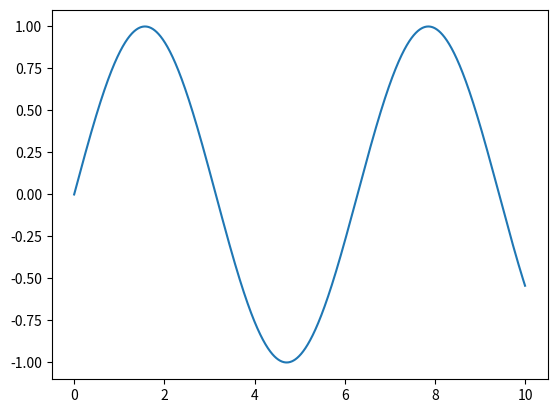
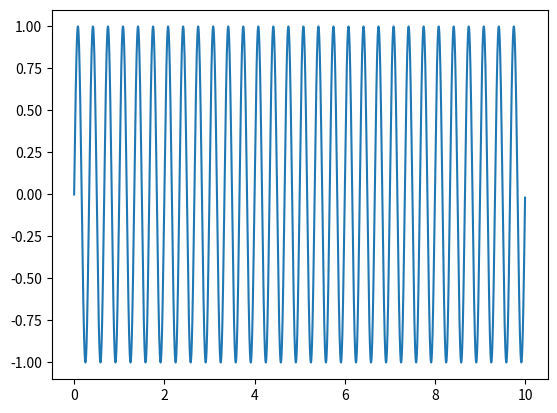
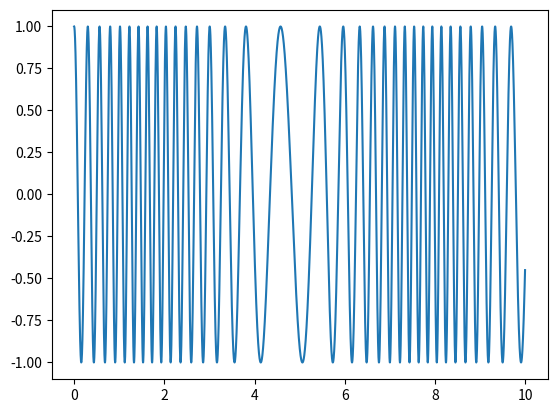

Here is the Python script that generated these plots, in order:
import math
import numpy as np
import matplotlib.pyplot as plt

def square(t):
    freq = 2
    return 2*(int(freq*t)%2)-1


def fm_test(data_fn, step, wc, kf, A, time):
    """
    data_fn: function for data signal
    step: discrete time sample rate
    wc: carrier frequency
    kf: hertz/volt variation from carrier frequency
    A: amplitude of output signal
    time: length of signal
    """
    fn = np.vectorize(data_fn)
    fm = []
    carrier = []
    integral = [0]

    times = np.arange(0,time,step)
    carrier = np.sin(np.multiply(times,2*np.pi*wc))

    for t in times:
        integral.append(integral[-1] + step*fn(t))

    fm = np.multiply(A,np.cos(np.multiply(np.add(np.multiply(times,wc),np.multiply(integral[1:],kf)),2*np.pi)))

    plt.plot(times,fn(times))
    plt.figure()
    plt.plot(times,carrier)
    plt.figure()
    plt.plot(times,fm)
    plt.show()

def am_test(data_fn, time, step, wc):
    """
    data_fn: function for data signal (must take array)
    time: length of signal
    step: discrete time sample rate
    wc: carrier frequency
    """
    fn = np.vectorize(data_fn)
    times = np.arange(0,time,step)
    carrier = np.cos(np.multiply(times,2*np.pi*wc))
    am = np.multiply(fn(times),carrier)

    plt.plot(times,fn(times))
    plt.figure()
    plt.plot(times,carrier)
    plt.figure()
    plt.plot(times,am)
    plt.show()

if __name__ == '__main__':
    fm_test(np.sin, 0.001, 3, 2, 1, 10)
